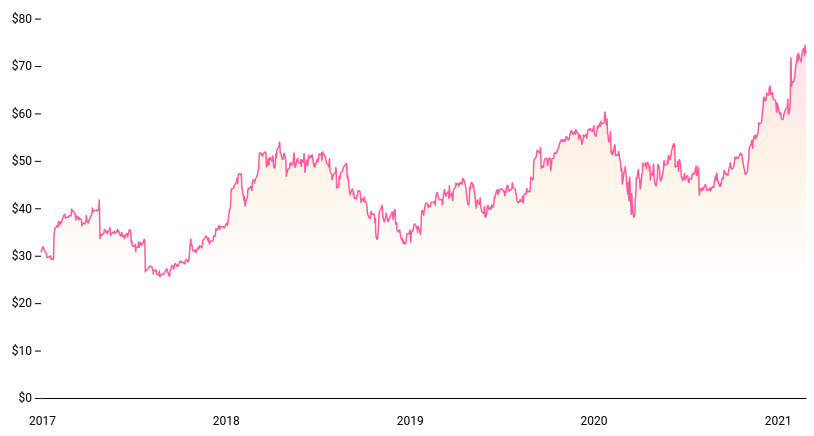
D3 v6 page, settled after 360 driven frames (6 s of simulated time); the page loaded 2 data file(s).


// ── index.js
const parseTime = d3.timeParse('%Y-%m-%d');

const load = async () => {
  const data_01 = await d3.csv('data_01.csv', ({ date, stock_price }) => ({
    date: parseTime(date),
    stock_price: +stock_price,
  }));
  const data_02 = await d3.csv('data_02.csv', ({ date, stock_price }) => ({
    date: parseTime(date),
    stock_price: +stock_price,
  }));
  draw(data_01, data_02);
};

const draw = (data_01, data_02) => {
  const bisectDate = d3.bisector(d => d.date).left;
  const format = d3.format('$,d');
  const format_date = d3.timeFormat('%m/%d/%y');
  const margin = { top: 25, right: 0, bottom: 30, left: 35 };
  const width = 800 - margin.left - margin.right;
  const height = 455 - margin.top - margin.bottom;
  const svg = d3
    .select('#chart')
    .append('svg')
    .attr('width', width + margin.left + margin.right)
    .attr('height', height + margin.top + margin.bottom)
    .append('g')
    .attr('transform', `translate(${margin.left}, ${margin.top})`);
  const x = d3
    .scaleTime()
    .domain(d3.extent(data_01, d => d.date))
    .range([0, width]);
  const y = d3
    .scaleLinear()
    .domain([0, d3.max(data_01, d => d.stock_price) + 10])
    .range([height, 0]);
  const xAxis = g =>
    g
      .attr('transform', `translate(0, ${height})`)
      .call(
        d3.axisBottom(x).ticks(5).tickSize(0).tickFormat(d3.timeFormat('%Y'))
      );
  const yAxis = g =>
    g
      .call(d3.axisLeft(y).tickFormat(format))
      .call(g => g.select('.domain').remove());
  const colors = ['#fc5c9c', '#fbc687', '#ffffff'];
  const defs = svg.append('defs');
  const linearGradient = defs
    .append('linearGradient')
    .attr('id', 'linear-gradient')
    .attr('x1', '0%')
    .attr('x2', '0%')
    .attr('y1', '0%')
    .attr('y2', '100%');
  linearGradient
    .selectAll('stop')
    .data(colors)
    .join('stop')
    .attr('offset', (d, i) => i / colors.length)
    .attr('stop-color', d => d);
  const area = d3
    .area()
    .x(d => x(d.date))
    .y0(y(0))
    .y1(d => y(d.stock_price))
    .curve(d3.curveNatural);
  const line = d3
    .line()
    .x(d => x(d.date))
    .y(d => y(d.stock_price))
    .curve(d3.curveNatural);

  const gx = svg
    .append('g')
    .attr('class', 'axis')
    .call(xAxis)
    .selectAll('text')
    .attr('transform', `translate(0,15)`);
  const gy = svg.append('g').attr('class', 'axis').call(yAxis);
  const pathA = svg
    .append('path')
    .datum(data_01)
    .attr('d', area)
    .attr('fill', 'url(#linear-gradient)')
    .attr('fill-opacity', 0.2);
  const pathB = svg
    .append('path')
    .datum(data_01)
    .attr('class', 'line')
    .attr('d', line);

  const focus = svg.append('g').attr('class', 'focus').style('display', 'none');
  focus
    .append('line')
    .attr('class', 'x-hover-line hover-line')
    .attr('y1', 0)
    .attr('y2', height);
  focus.append('circle').attr('r', 5);
  focus
    .append('rect')
    .attr('class', 'rect')
    .attr('transform', `translate(${-125 / 2}, ${-(75 / 2)})`)
    .attr('width', 125)
    .attr('height', 25)
    .attr('rx', 10);
  focus
    .append('text')
    .attr('x', 0)
    .attr('y', -25)
    .attr('dy', '.35em')
    .attr('text-anchor', 'middle');
  const overlay = svg
    .append('rect')
    .attr('class', 'overlay')
    .attr('width', width)
    .attr('height', height)
    .on('mouseover', () => focus.style('display', null))
    .on('mouseout', () => focus.style('display', 'none'))
    .on('mousemove', mousemove);
  function mousemove() {
    const x0 = x.invert(d3.pointer(event)[0]);
    const i = bisectDate(data_01, x0, 1);
    const d0 = data_01[i - 1];
    const d1 = data_01[i];
    const d = x0 - d0.year > d1.year - x0 ? d1 : d0;
    focus.attr('transform', `translate(${x(d.date)}, ${y(d.stock_price)})`);
    focus
      .select('text')
      .text(`${format_date(d.date)} ${format(d.stock_price)}`);
    focus.select('.x-hover-line').attr('y2', height - y(d.stock_price));
    focus.select('.y-hover-line').attr('x2', width + width);
  }
};

load();


### data: data_01.csv
date, stock_price
2016-12-30, 30.73
2017-01-03, 31.89
2017-01-04, 31.49
2017-01-05, 31.43
2017-01-06, 30.98
2017-01-09, 30.63
2017-01-10, 30.29
2017-01-11, 29.68
2017-01-12, 29.58
2017-01-13, 29.70
2017-01-17, 29.80
2017-01-18, 29.98
2017-01-19, 29.25
2017-01-20, 29.36
2017-01-23, 29.28
2017-01-24, 30.14
2017-01-25, 34.35
2017-01-26, 35.34
2017-01-27, 35.82
2017-01-30, 36.14
2017-01-31, 36.34
2017-02-01, 36.05
2017-02-02, 36.44
2017-02-03, 37.26
2017-02-06, 36.58
2017-02-07, 37.11
2017-02-08, 36.87
2017-02-09, 37.33
2017-02-10, 37.40
2017-02-13, 38.48
2017-02-14, 38.52
2017-02-15, 38.76
2017-02-16, 38.29
2017-02-17, 37.95
2017-02-21, 38.18
2017-02-22, 38.12
2017-02-23, 38.15
2017-02-24, 38.44
2017-02-27, 38.39
2017-02-28, 38.79
2017-03-01, 39.83
2017-03-02, 39.38
2017-03-03, 39.41
2017-03-06, 39.05
2017-03-07, 38.86
2017-03-08, 38.73
2017-03-09, 37.58
2017-03-10, 38.06
2017-03-13, 38.29
2017-03-14, 37.59
2017-03-15, 37.88
2017-03-16, 38.02
2017-03-17, 37.73
2017-03-20, 37.60
2017-03-21, 36.32
2017-03-22, 36.73
2017-03-23, 36.82
2017-03-24, 36.91
2017-03-27, 36.64
2017-03-28, 36.95
... 986 more rows

### data: data_02.csv
date, stock_price
2018-05-18, 48.75
2018-11-07, 40.62
2019-05-01, 44.15
2019-11-05, 54.11
2020-04-24, 46.87
2020-11-04, 49.95